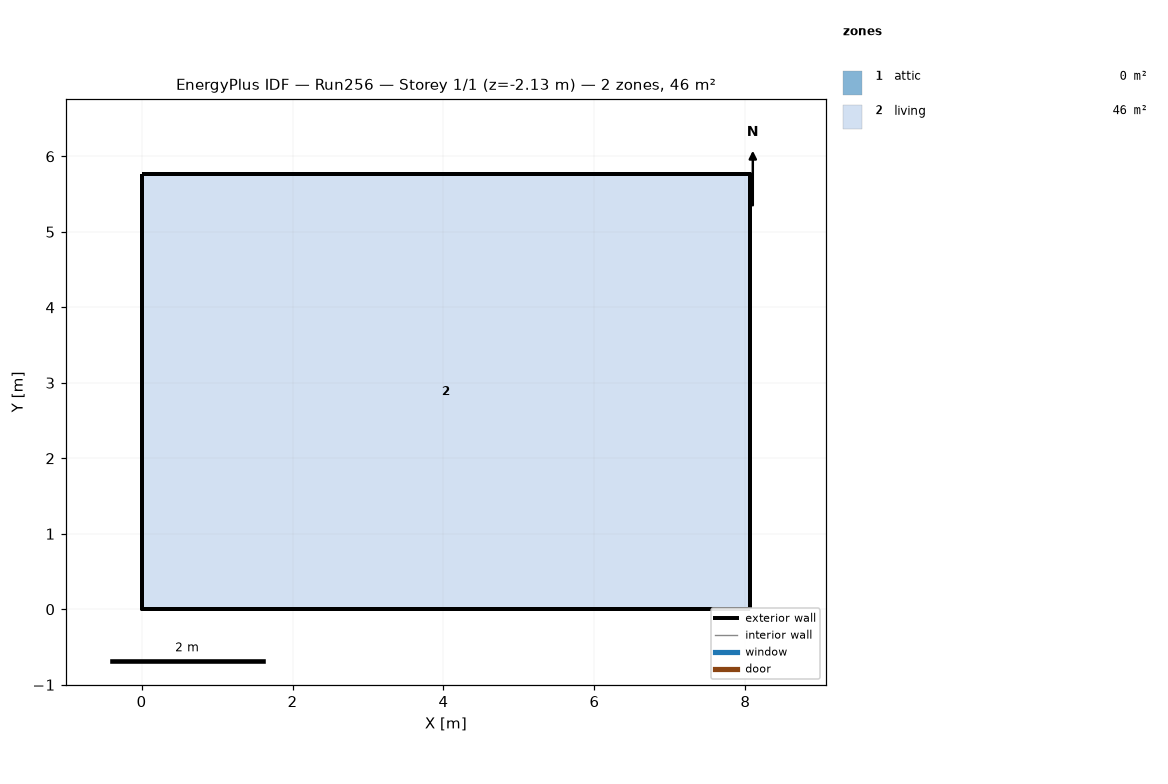
=== STOREY PLAN SPEC (per zone: floor XY polygon, exterior-wall plan segments, windows/doors) ===
zone 1: attic  (0.0 m²)
  exterior wall: (8.06, 0.00) – (8.06, 5.76) – (8.06, 2.88)  [8.6 m]
  exterior wall: (0.00, 5.76) – (0.00, 0.00) – (0.00, 2.88)  [8.6 m]
zone 2: living  (46.5 m²)
  floor: (0.00, 0.00) (0.00, 5.76) (8.06, 5.76) (8.06, 0.00)
  exterior wall: (0.00, 0.00) – (8.06, 0.00)  [8.1 m] x2 surfaces
  exterior wall: (8.06, 0.00) – (8.06, 5.76)  [5.8 m] x2 surfaces
  exterior wall: (8.06, 5.76) – (0.00, 5.76)  [8.1 m] x2 surfaces
  exterior wall: (0.00, 5.76) – (0.00, 0.00)  [5.8 m] x2 surfaces
  interior walls: 4

=== DERIVED (storey summary) ===
Building: Run256
Storey: 1 of 1  (floor level z = -2.13 m)
Storey gross floor area: 46.5 m²
Zones on this storey: 2
  - attic: floor 0.0 m²; exterior wall 17.3 m (7.9 m²); WWR 0.0%
  - living: floor 46.5 m²; exterior wall 27.6 m (109.6 m²); WWR 0.0%
Zone adjacency: (none detected)